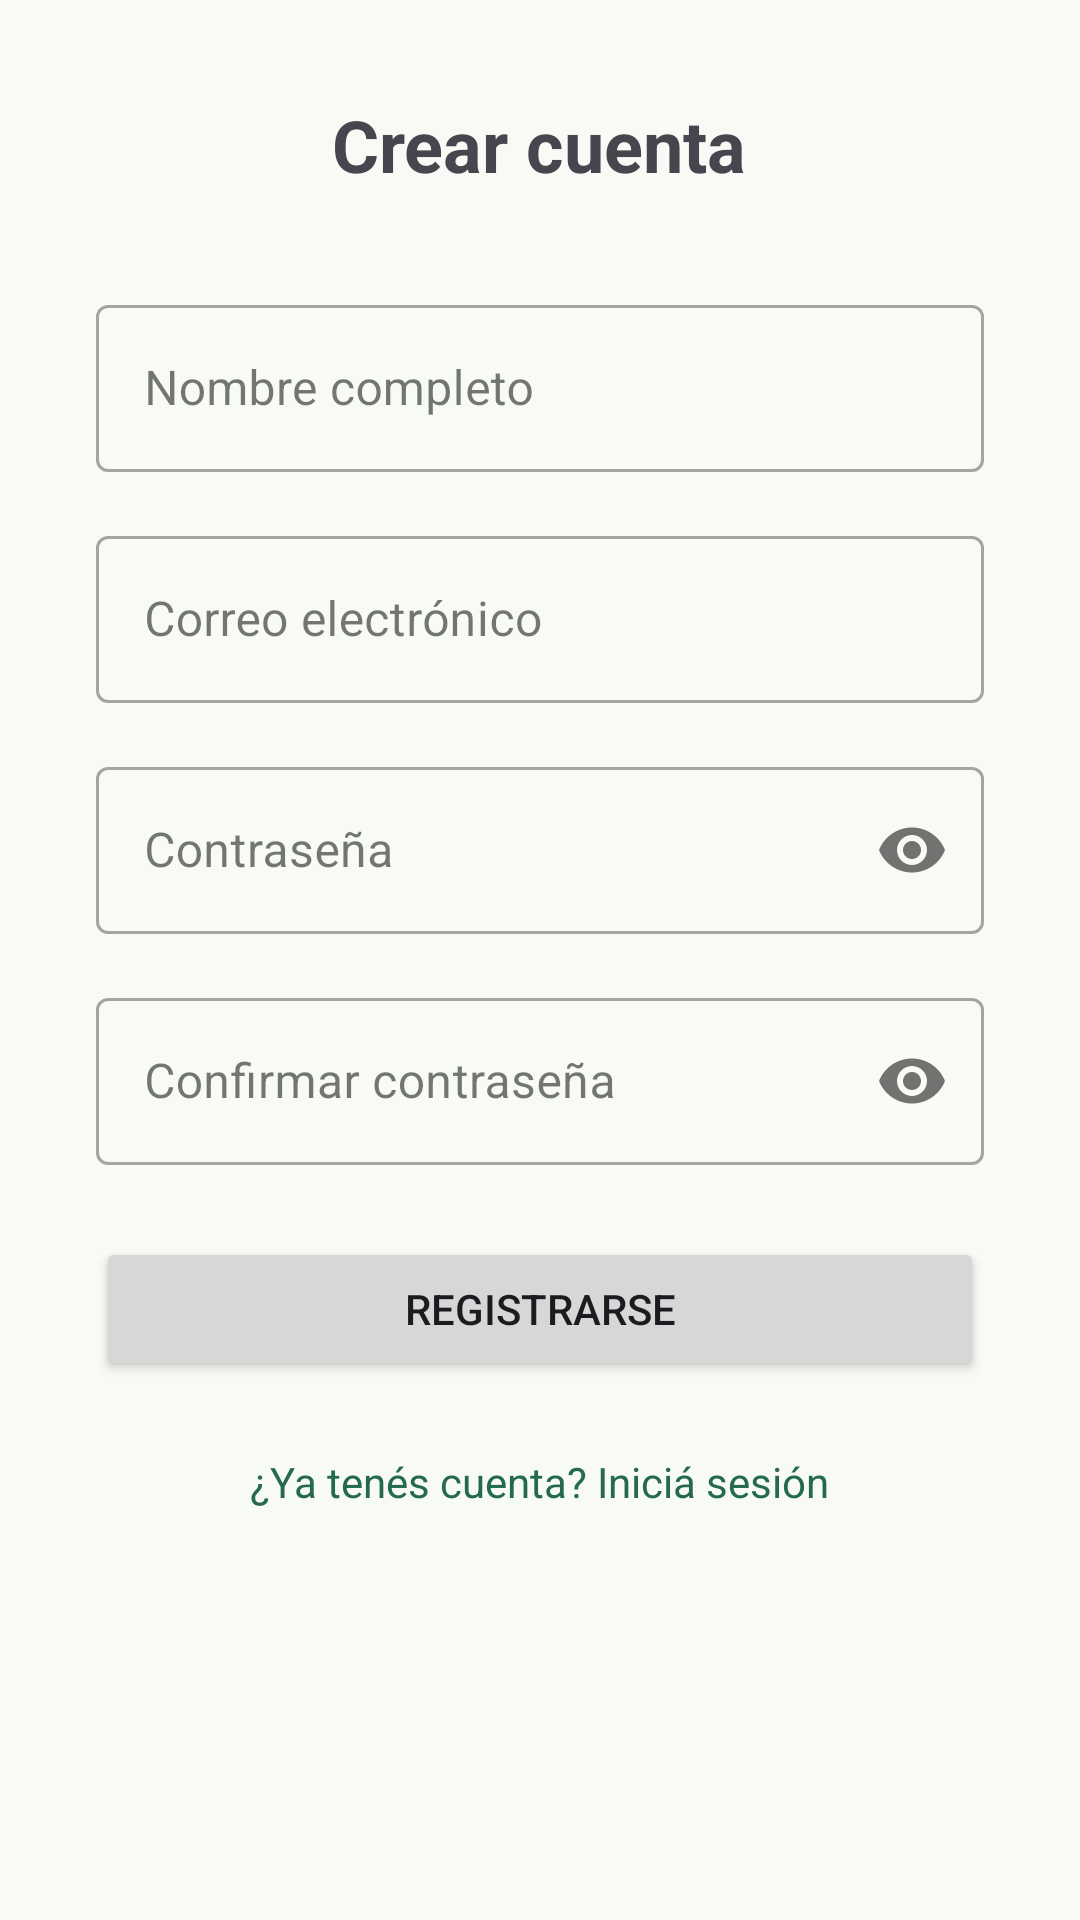

Here is an Android app screen rendered from its layout file. Give the layout XML and the strings, colors and styles it references.
<!-- AndroidManifest.xml: application theme Theme.ReporteCiudadano -->
<!-- res/layout/activity_register.xml -->
<?xml version="1.0" encoding="utf-8"?>
<ScrollView xmlns:android="http://schemas.android.com/apk/res/android"
    android:layout_width="match_parent"
    android:layout_height="match_parent">

    <LinearLayout
        android:layout_width="match_parent"
        android:layout_height="wrap_content"
        android:gravity="center_horizontal"
        android:orientation="vertical"
        android:padding="32dp"
        android:paddingTop="60dp">

        <TextView
            android:layout_width="wrap_content"
            android:layout_height="wrap_content"
            android:text="Crear cuenta"
            android:textSize="24sp"
            android:textStyle="bold"
            android:layout_marginBottom="32dp" />

        <com.google.android.material.textfield.TextInputLayout
            android:layout_width="match_parent"
            android:layout_height="wrap_content"
            android:hint="Nombre completo"
            style="@style/Widget.MaterialComponents.TextInputLayout.OutlinedBox"
            android:layout_marginBottom="16dp">
            <com.google.android.material.textfield.TextInputEditText
                android:id="@+id/et_name"
                android:layout_width="match_parent"
                android:layout_height="wrap_content"
                android:inputType="textPersonName" />
        </com.google.android.material.textfield.TextInputLayout>

        <com.google.android.material.textfield.TextInputLayout
            android:layout_width="match_parent"
            android:layout_height="wrap_content"
            android:hint="Correo electrónico"
            style="@style/Widget.MaterialComponents.TextInputLayout.OutlinedBox"
            android:layout_marginBottom="16dp">
            <com.google.android.material.textfield.TextInputEditText
                android:id="@+id/et_email"
                android:layout_width="match_parent"
                android:layout_height="wrap_content"
                android:inputType="textEmailAddress" />
        </com.google.android.material.textfield.TextInputLayout>

        <com.google.android.material.textfield.TextInputLayout
            android:layout_width="match_parent"
            android:layout_height="wrap_content"
            android:hint="Contraseña"
            style="@style/Widget.MaterialComponents.TextInputLayout.OutlinedBox"
            app:passwordToggleEnabled="true"
            android:layout_marginBottom="16dp"
            xmlns:app="http://schemas.android.com/apk/res-auto">
            <com.google.android.material.textfield.TextInputEditText
                android:id="@+id/et_password"
                android:layout_width="match_parent"
                android:layout_height="wrap_content"
                android:inputType="textPassword" />
        </com.google.android.material.textfield.TextInputLayout>

        <com.google.android.material.textfield.TextInputLayout
            android:layout_width="match_parent"
            android:layout_height="wrap_content"
            android:hint="Confirmar contraseña"
            style="@style/Widget.MaterialComponents.TextInputLayout.OutlinedBox"
            app:passwordToggleEnabled="true"
            android:layout_marginBottom="24dp"
            xmlns:app="http://schemas.android.com/apk/res-auto">
            <com.google.android.material.textfield.TextInputEditText
                android:id="@+id/et_password_confirm"
                android:layout_width="match_parent"
                android:layout_height="wrap_content"
                android:inputType="textPassword" />
        </com.google.android.material.textfield.TextInputLayout>

        <Button
            android:id="@+id/btn_register"
            android:layout_width="match_parent"
            android:layout_height="wrap_content"
            android:text="Registrarse"
            android:layout_marginBottom="16dp" />

        <TextView
            android:id="@+id/tv_go_login"
            android:layout_width="wrap_content"
            android:layout_height="wrap_content"
            android:text="¿Ya tenés cuenta? Iniciá sesión"
            android:textColor="?attr/colorPrimary"
            android:padding="8dp"
            android:layout_marginBottom="16dp" />

        <com.google.android.material.loadingindicator.LoadingIndicator
            android:id="@+id/progress_bar"
            android:layout_width="wrap_content"
            android:layout_height="wrap_content"
            android:layout_gravity="center_horizontal"
            android:visibility="gone" />


    </LinearLayout>
</ScrollView>
<!-- resources referenced by this layout -->
<resources>
  <color name="md_theme_primary">#246A4B</color>
  <color name="md_theme_onPrimary">#FFFFFF</color>
  <color name="md_theme_primaryContainer">#92D8B2</color>
  <color name="md_theme_onPrimaryContainer">#176042</color>
  <color name="md_theme_secondary">#4A6455</color>
  <color name="md_theme_onSecondary">#FFFFFF</color>
  <color name="md_theme_secondaryContainer">#CAE7D4</color>
  <color name="md_theme_onSecondaryContainer">#4F6859</color>
  <color name="md_theme_tertiary">#4A5D8D</color>
  <color name="md_theme_onTertiary">#FFFFFF</color>
  <color name="md_theme_tertiaryContainer">#B5C8FF</color>
  <color name="md_theme_onTertiaryContainer">#405382</color>
  <color name="md_theme_error">#BA1A1A</color>
  <color name="md_theme_onError">#FFFFFF</color>
  <color name="md_theme_errorContainer">#FFDAD6</color>
  <color name="md_theme_onErrorContainer">#93000A</color>
  <color name="md_theme_background">#F7FAF5</color>
  <color name="md_theme_onBackground">#191C1A</color>
  <color name="md_theme_surface">#F7FAF5</color>
  <color name="md_theme_onSurface">#191C1A</color>
  <color name="md_theme_surfaceVariant">#DBE5DC</color>
  <color name="md_theme_onSurfaceVariant">#404943</color>
  <color name="md_theme_outline">#707972</color>
  <color name="md_theme_outlineVariant">#BFC9C1</color>
  <color name="md_theme_inverseSurface">#2D312E</color>
  <color name="md_theme_inverseOnSurface">#EFF2ED</color>
  <color name="md_theme_inversePrimary">#8FD5AF</color>
  <color name="md_theme_primaryFixed">#ABF2CA</color>
  <color name="md_theme_onPrimaryFixed">#002113</color>
  <color name="md_theme_primaryFixedDim">#8FD5AF</color>
  <color name="md_theme_onPrimaryFixedVariant">#005235</color>
  <color name="md_theme_secondaryFixed">#CDE9D6</color>
  <color name="md_theme_onSecondaryFixed">#072014</color>
  <color name="md_theme_secondaryFixedDim">#B1CDBB</color>
  <color name="md_theme_onSecondaryFixedVariant">#334C3E</color>
  <color name="md_theme_tertiaryFixed">#DAE2FF</color>
  <color name="md_theme_onTertiaryFixed">#001946</color>
  <color name="md_theme_tertiaryFixedDim">#B2C5FC</color>
  <color name="md_theme_onTertiaryFixedVariant">#324574</color>
  <color name="md_theme_surfaceDim">#D8DBD6</color>
  <color name="md_theme_surfaceBright">#F7FAF5</color>
  <color name="md_theme_surfaceContainerLowest">#FFFFFF</color>
  <color name="md_theme_surfaceContainerLow">#F2F4F0</color>
  <color name="md_theme_surfaceContainer">#ECEFEA</color>
  <color name="md_theme_surfaceContainerHigh">#E6E9E4</color>
  <color name="md_theme_surfaceContainerHighest">#E0E3DF</color>
  <style name="TextAppearance.App.DisplayLarge" parent="TextAppearance.Material3.DisplayLarge">
          <item name="android:fontFamily">@font/abeezee_regular</item>
      </style>
  <style name="TextAppearance.App.DisplaySmall" parent="TextAppearance.Material3.DisplaySmall">
          <item name="android:fontFamily">@font/abeezee_regular</item>
      </style>
  <style name="TextAppearance.App.TitleLarge" parent="TextAppearance.Material3.TitleLarge">
          <item name="android:fontFamily">@font/abeezee_regular</item>
      </style>
  <style name="TextAppearance.App.TitleMedium" parent="TextAppearance.Material3.TitleMedium">
          <item name="android:fontFamily">@font/abeezee_regular</item>
      </style>
  <style name="TextAppearance.App.TitleSmall" parent="TextAppearance.Material3.TitleSmall">
          <item name="android:fontFamily">@font/abeezee_regular</item>
      </style>
  <style name="TextAppearance.App.BodyLarge" parent="TextAppearance.Material3.BodyLarge">
          <item name="android:fontFamily">@font/notosanslinearb_regular</item>
      </style>
  <style name="TextAppearance.App.BodySmall" parent="TextAppearance.Material3.BodySmall">
          <item name="android:fontFamily">@font/notosanslinearb_regular</item>
      </style>
</resources>
